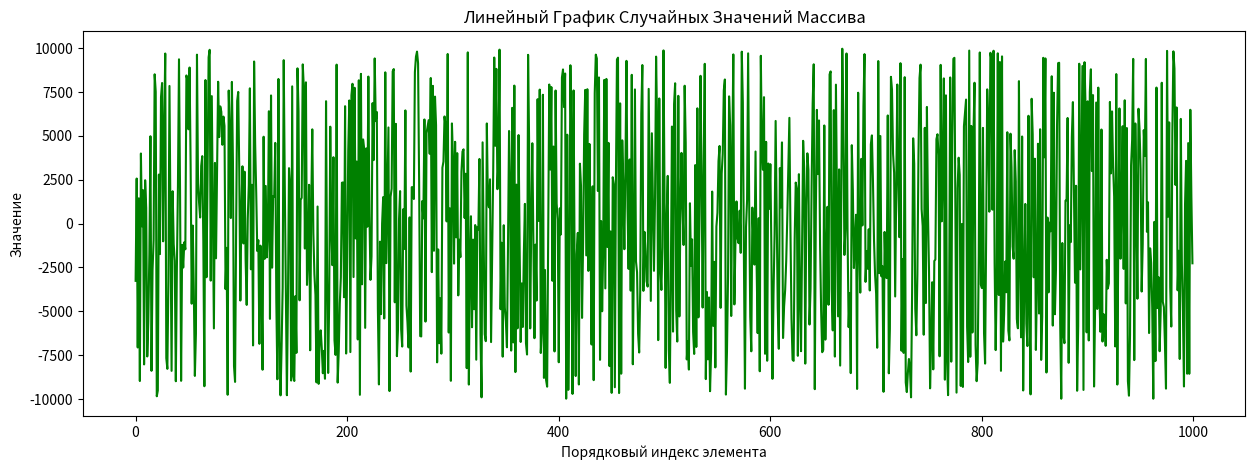

The script that saved this image:
import numpy as np
import pandas as pd
import matplotlib.pyplot as plt

plt.rcParams["figure.figsize"] = (15, 5)

# -------- ПОЛУЧЕНИЕ НАБОРА ДАНЫЫХ
# Массив случайных чисел
random_nums_array = np.random.randint(-10000,10001, 1000)
# Объект Series
random_nums_series = pd.Series(random_nums_array)
random_nums_series.name = "Случайные_Числа"

# Вывод датасета в консоль
print(random_nums_series)
# Сохранение датасета в файл .csv
random_nums_series.to_csv("dataset.csv", index=False, header=False)

# Min/Max/Sum значения
min_val = random_nums_series.min()
max_val = random_nums_series.max()
sum_vals = random_nums_series.sum()

# Рассчеты Среднеквадратического отклонения и количества дубликатов
std_deviation = random_nums_series.std(ddof=0)
series_duplicates_count = random_nums_series.duplicated().sum()

# Вывод в консоль
print(f"Минимальное значение выборки: {min_val}")
print(f"Количество повторяющихся значений: {series_duplicates_count}")
print(f"Максимальное значение из набора данных: {max_val}")
print(f"Сумма чисел набора данных: {sum_vals}")
print(f"Среднеквадратическое отклонение набора данных: {std_deviation}")

# Запись отчета по статистике в файл
with open("отчет_по_статистике.txt", "w", encoding="utf-8") as file:
    file.write(f"Минимальное значение выборки: {min_val}\n")
    file.write(f"Количество повторяющихся значений: {series_duplicates_count}\n")
    file.write(f"Максимальное значение из набора данных: {max_val}\n")
    file.write(f"Сумма чисел набора данных: {sum_vals}\n")
    file.write(f"Среднеквадратическое отклонение набора данных: {std_deviation}\n")

# ВИЗУАЛИЗАЦИЯ ДАННЫХ

# -------------- Линейный график
plt.plot(random_nums_series, color="green")

# Подписи в таблице
plt.title("Линейный График Случайных Значений Массива")
plt.ylabel("Значение")
plt.xlabel("Порядковый индекс элемента")

plt.show()
